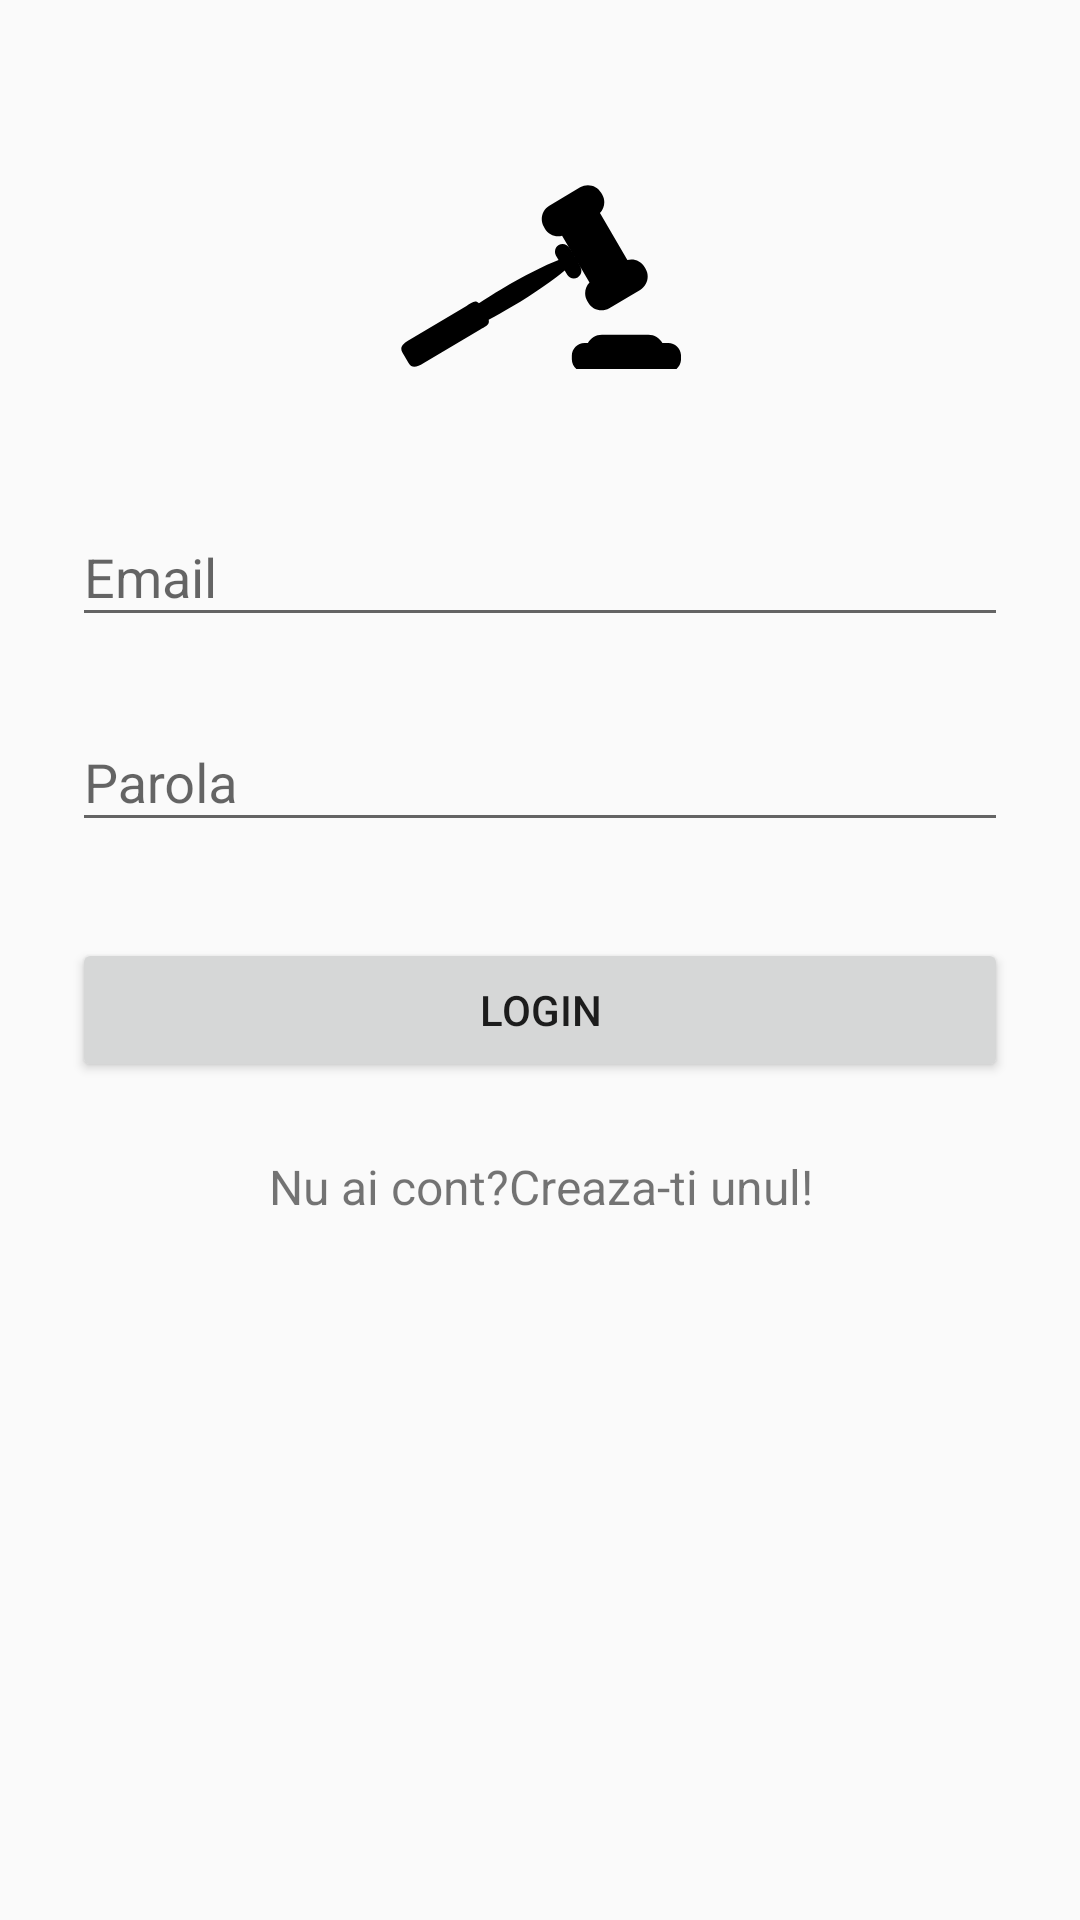

This screen was rendered from an Android layout file. Write that file and the resources it references.
<!-- AndroidManifest.xml: application theme AppTheme -->
<!-- res/layout/activity_login.xml -->
<?xml version="1.0" encoding="utf-8"?>
<ScrollView xmlns:android="http://schemas.android.com/apk/res/android"
    android:layout_width="fill_parent"
    android:layout_height="fill_parent"
    android:fitsSystemWindows="true">

    <LinearLayout
        android:orientation="vertical"
        android:layout_width="match_parent"
        android:layout_height="wrap_content"
        android:paddingTop="56dp"
        android:paddingLeft="24dp"
        android:paddingRight="24dp">

        <ImageView android:src="@drawable/logo_ciocan"
            android:layout_width="wrap_content"
            android:layout_height="72dp"
            android:layout_marginBottom="24dp"
            android:layout_gravity="center_horizontal" />

        
        <android.support.design.widget.TextInputLayout
            android:layout_width="match_parent"
            android:layout_height="wrap_content"
            android:layout_marginTop="8dp"
            android:layout_marginBottom="8dp">
            <EditText android:id="@+id/input_email"
                android:layout_width="match_parent"
                android:layout_height="wrap_content"
                android:inputType="textEmailAddress"
                android:hint="Email" />
        </android.support.design.widget.TextInputLayout>

        
        <android.support.design.widget.TextInputLayout
            android:layout_width="match_parent"
            android:layout_height="wrap_content"
            android:layout_marginTop="8dp"
            android:layout_marginBottom="8dp">
            <EditText android:id="@+id/input_password"
                android:layout_width="match_parent"
                android:layout_height="wrap_content"
                android:inputType="textPassword"
                android:hint="Parola"/>
        </android.support.design.widget.TextInputLayout>

        <android.support.v7.widget.AppCompatButton
            android:id="@+id/btn_login"
            android:layout_width="fill_parent"
            android:layout_height="wrap_content"
            android:layout_marginTop="24dp"
            android:layout_marginBottom="24dp"
            android:padding="12dp"
            android:text="Login"/>

        <TextView android:id="@+id/link_signup"
            android:layout_width="fill_parent"
            android:layout_height="wrap_content"
            android:layout_marginBottom="24dp"
            android:text="Nu ai cont?Creaza-ti unul!"
            android:gravity="center"
            android:textSize="16dip"/>

    </LinearLayout>
</ScrollView>
<!-- resources referenced by this layout -->
<resources>
  <!-- drawable logo_ciocan (drawable) -->
  <vector xmlns:android="http://schemas.android.com/apk/res/android"
      android:width="94dp"
      android:height="62dp"
      android:viewportWidth="94"
      android:viewportHeight="62">
      <path
          android:fillColor="#000"
          android:name="Forma 1"
          android:pathData="m56.08 30.59 -0.85 -1.45c-3.69 3.17 -10.04 7.59 -17.53 12.04c-2.71 1.61 -5.34 3.09 -7.81 4.4c0.44 1.78 -1.15 2.24 -2.8 3.22l-18.96 11.27c-2.01 1.2 -3.75 1.99 -4.94 -0.04l-2.01 -3.43c-1.19 -2.03 0.34 -3.18 2.36 -4.37l18.96 -11.27c1.65 -0.98 2.82 -2.16 4.15 -0.91c2.34 -1.54 4.9 -3.15 7.6 -4.75c7.49 -4.45 14.4 -7.92 18.94 -9.64l-0.85 -1.45c-0.71 -1.22 -0.31 -2.79 0.9 -3.51c1.21 -0.72 2.77 -0.31 3.48 0.9l3.73 6.37c0.71 1.22 0.31 2.79 -0.9 3.51c-1.21 0.72 -2.76 0.31 -3.48 -0.9zm-7.44 -15.38c1.19 2.04 3.56 2.92 5.72 2.34l9.13 15.6c-1.55 1.63 -1.93 4.14 -0.74 6.18l0.35 0.59c1.43 2.45 4.57 3.27 7 1.82l10.28 -6.11c2.43 -1.44 3.24 -4.61 1.81 -7.06l-0.35 -0.59c-1.19 -2.04 -3.56 -2.92 -5.72 -2.34l-9.13 -15.6c1.56 -1.63 1.93 -4.14 0.74 -6.18l-0.35 -0.59c-1.43 -2.45 -4.57 -3.27 -7 -1.82l-10.28 6.11c-2.43 1.45 -3.24 4.61 -1.81 7.06l0.35 0.59zm41.14 38.11h-1.97c-0.92 -1.65 -2.67 -2.77 -4.68 -2.77h-15.49c-2.01 0 -3.77 1.12 -4.68 2.77h-1.12c-2.34 0 -4.23 1.91 -4.23 4.27v1.14c0 2.36 1.9 4.27 4.23 4.27h27.94c2.34 0 4.23 -1.91 4.23 -4.27v-1.14c0 -2.36 -1.9 -4.27 -4.23 -4.27z" />
  </vector>
  <style name="AppTheme" parent="Theme.AppCompat.Light.DarkActionBar">
          
          <item name="colorPrimary">@color/colorPrimary</item>
          <item name="colorPrimaryDark">@color/colorPrimaryDark</item>
          <item name="colorAccent">@color/colorAccent</item>
      </style>
  <!-- not gathered from this repository: default colours our renderer supplied (Android Studio template values) -->
  <color name="colorPrimary">#FF6200EE</color>
  <color name="colorPrimaryDark">#FF3700B3</color>
  <color name="colorAccent">#FF03DAC5</color>
</resources>
